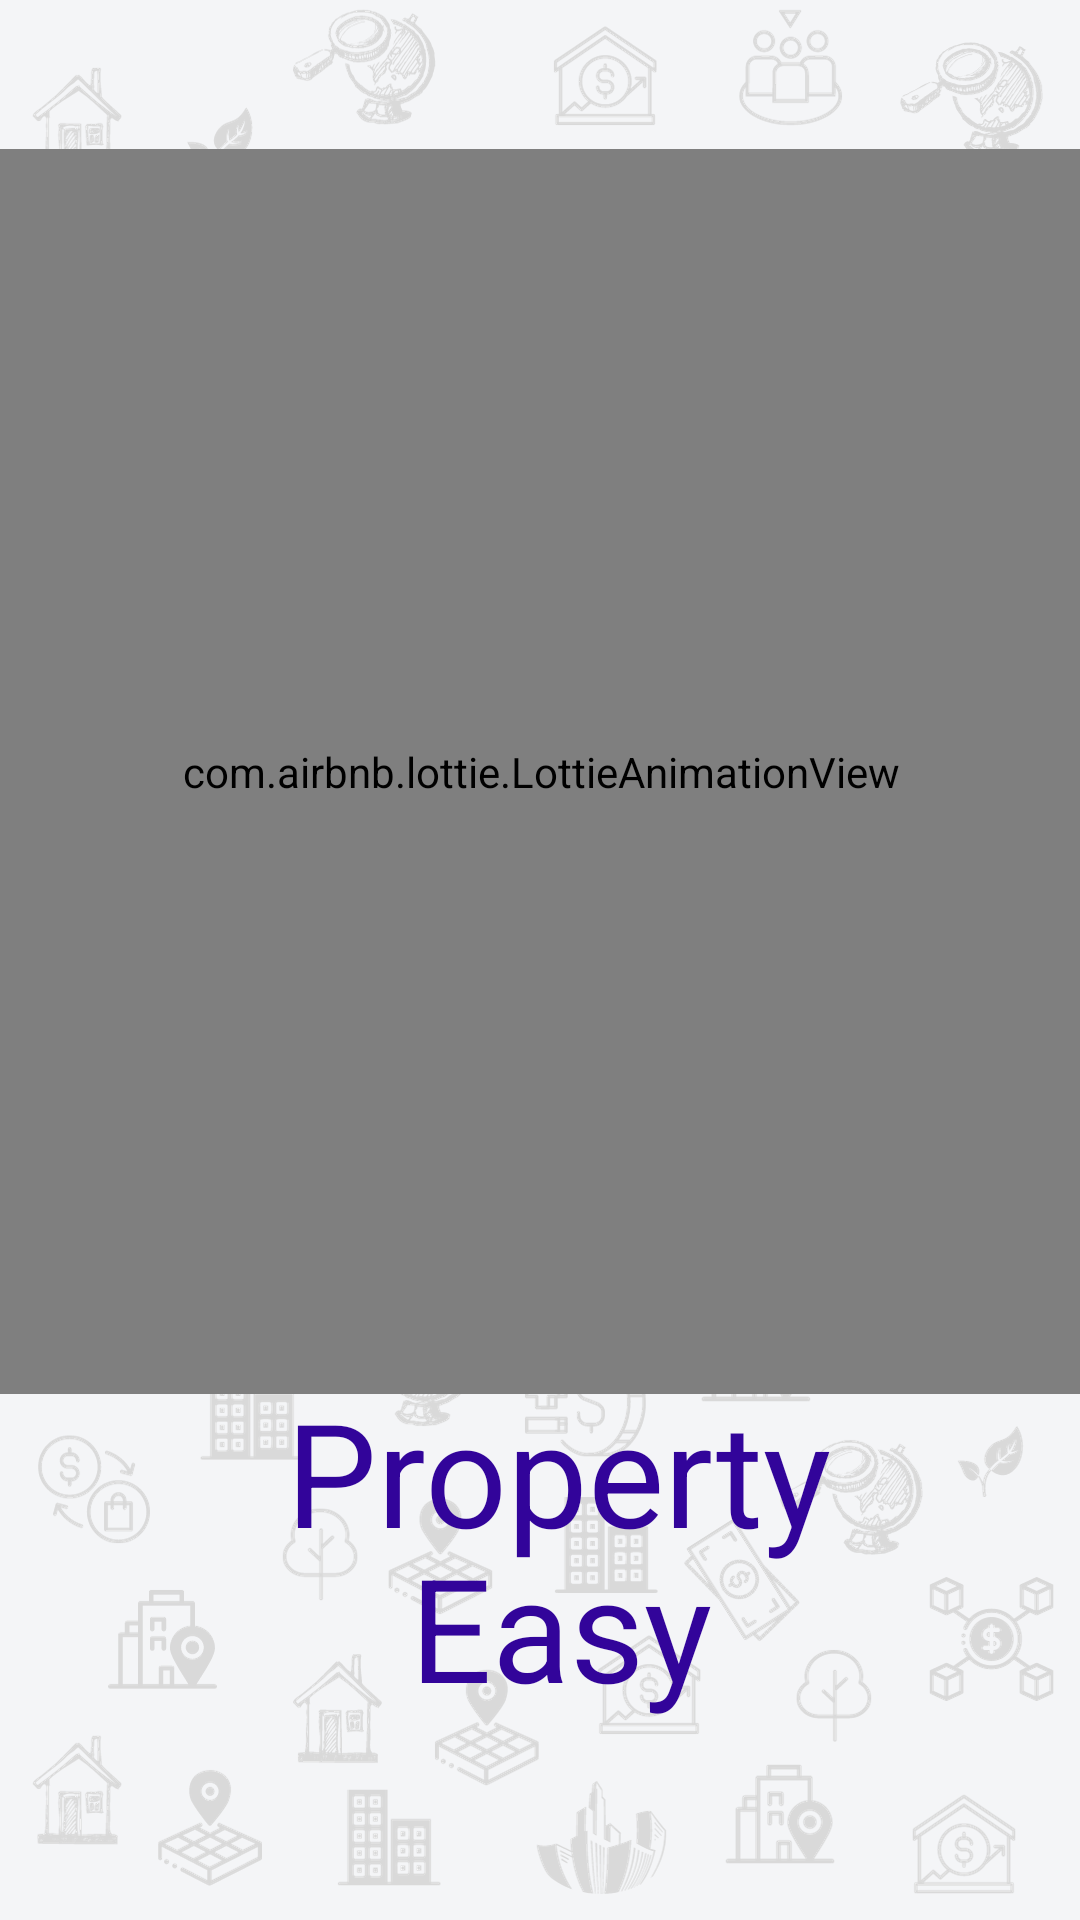

The Android layout XML behind this screen, and the referenced resources:
<!-- AndroidManifest.xml: application theme AppTheme -->
<!-- res/layout/activity_main.xml -->
<?xml version="1.0" encoding="utf-8"?>
<androidx.constraintlayout.widget.ConstraintLayout
    xmlns:android="http://schemas.android.com/apk/res/android"
    xmlns:app="http://schemas.android.com/apk/res-auto"
    xmlns:tools="http://schemas.android.com/tools"
    android:layout_width="match_parent"
    android:layout_height="match_parent"
    android:background="@drawable/bg"
    android:orientation="vertical"
    android:layout_gravity="center"
    tools:context=".MainActivity">

    <TextView
        android:id="@+id/property"
        android:layout_width="wrap_content"
        android:layout_height="wrap_content"
        android:fontFamily="sans-serif-thin"
        android:gravity="center"
        android:text="Property"
        android:textAlignment="center"
        android:textColor="@color/blue"
        android:textSize="48sp"
        android:textStyle="bold"
        app:layout_constraintBottom_toBottomOf="parent"
        app:layout_constraintEnd_toEndOf="parent"
        app:layout_constraintHorizontal_bias="0.533"
        app:layout_constraintStart_toStartOf="parent"
        app:layout_constraintTop_toTopOf="parent"
        app:layout_constraintVertical_bias="0.796" />

    <TextView
        android:id="@+id/easy"
        android:layout_width="wrap_content"
        android:layout_height="wrap_content"
        android:fontFamily="sans-serif-thin"
        android:gravity="center"
        android:text="Easy"
        android:textAlignment="center"
        android:textColor="@color/blue"
        android:textSize="48sp"
        android:textStyle="bold"
        app:layout_constraintBottom_toBottomOf="parent"
        app:layout_constraintEnd_toEndOf="parent"
        app:layout_constraintHorizontal_bias="0.527"
        app:layout_constraintStart_toStartOf="parent"
        app:layout_constraintTop_toTopOf="parent"
        app:layout_constraintVertical_bias="0.886" />

    <com.airbnb.lottie.LottieAnimationView
        android:layout_width="365dp"
        android:layout_height="415dp"
        app:layout_constraintBottom_toBottomOf="parent"
        app:layout_constraintEnd_toEndOf="parent"
        app:layout_constraintStart_toStartOf="parent"
        app:layout_constraintTop_toTopOf="parent"
        app:layout_constraintVertical_bias="0.221"
        app:lottie_autoPlay="true"
        app:lottie_loop="true"
        app:lottie_rawRes="@raw/finalsplash" />


</androidx.constraintlayout.widget.ConstraintLayout>
<!-- resources referenced by this layout -->
<resources>
  <color name="blue">#32049A</color>
  <!-- drawable bg: png bitmap (drawable, 450426 bytes) -->
  <style name="AppTheme" parent="Theme.AppCompat.Light.NoActionBar">
          
          <item name="colorPrimary">@color/purple_500</item>
          <item name="colorPrimaryVariant">@color/purple_700</item>
          <item name="colorOnPrimary">@color/white</item>
          
          <item name="colorSecondary">@color/teal_200</item>
          <item name="colorSecondaryVariant">@color/teal_700</item>
          <item name="colorOnSecondary">@color/black</item>
          
          <item name="android:statusBarColor">?attr/colorPrimaryVariant</item>
          
      </style>
  <color name="purple_500">#FF6200EE</color>
  <color name="purple_700">#FF3700B3</color>
  <color name="white">#FFFFFFFF</color>
  <color name="teal_200">#FF03DAC5</color>
  <color name="teal_700">#FF018786</color>
  <color name="black">#FF000000</color>
</resources>
